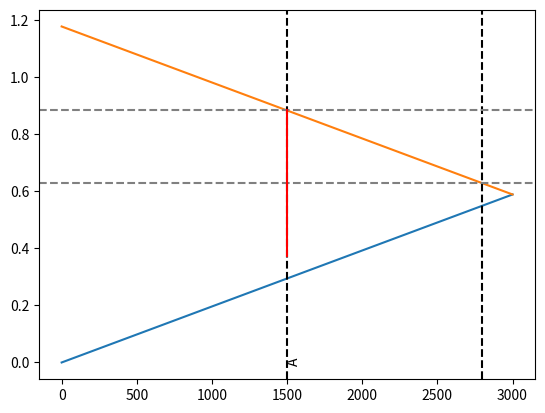

Recreate this plot in Python.
# -*- coding: utf-8 -*-
# [redacted]
# @Date:   2024-12-02 10:18:54
# [redacted]
# @Last Modified time: 2024-12-02 15:54:40
import numpy as np
import matplotlib.pyplot as plt


L = 3000
c0 = 5091.750772173155

# wave points
t0 = 0
x0 = 0

t1 = L/c0
x1 = 3000

t2 = 2 * L/c0
x2 = 0

plt.plot((x0, x1), (t0, t1))
plt.plot((x1, x2), (t1, t2))

# strain gauge positions
locA = 1500
locB = 2800

plt.axvline(locA, color="k", linestyle="--")
plt.text(locA,0,'A',rotation=90)
plt.axvline(locB, color="k", linestyle="--")

# segment duration
delta = 2 * (locB - locA) / c0

# plot overlap times RA, RB
RB = (L + 1 * (L - locB)) / c0
RA = (L + 1 * (L - locA)) / c0
plt.axhline(RB, color="gray", linestyle="--")
plt.axhline(RA, color="gray", linestyle="--")

# plot segment duration 1 at A
t1 = RA
x1 = locA
t0 = RA - delta
x0 = locA
plt.plot((x0, x1), (t0, t1), "r")

plt.show()

